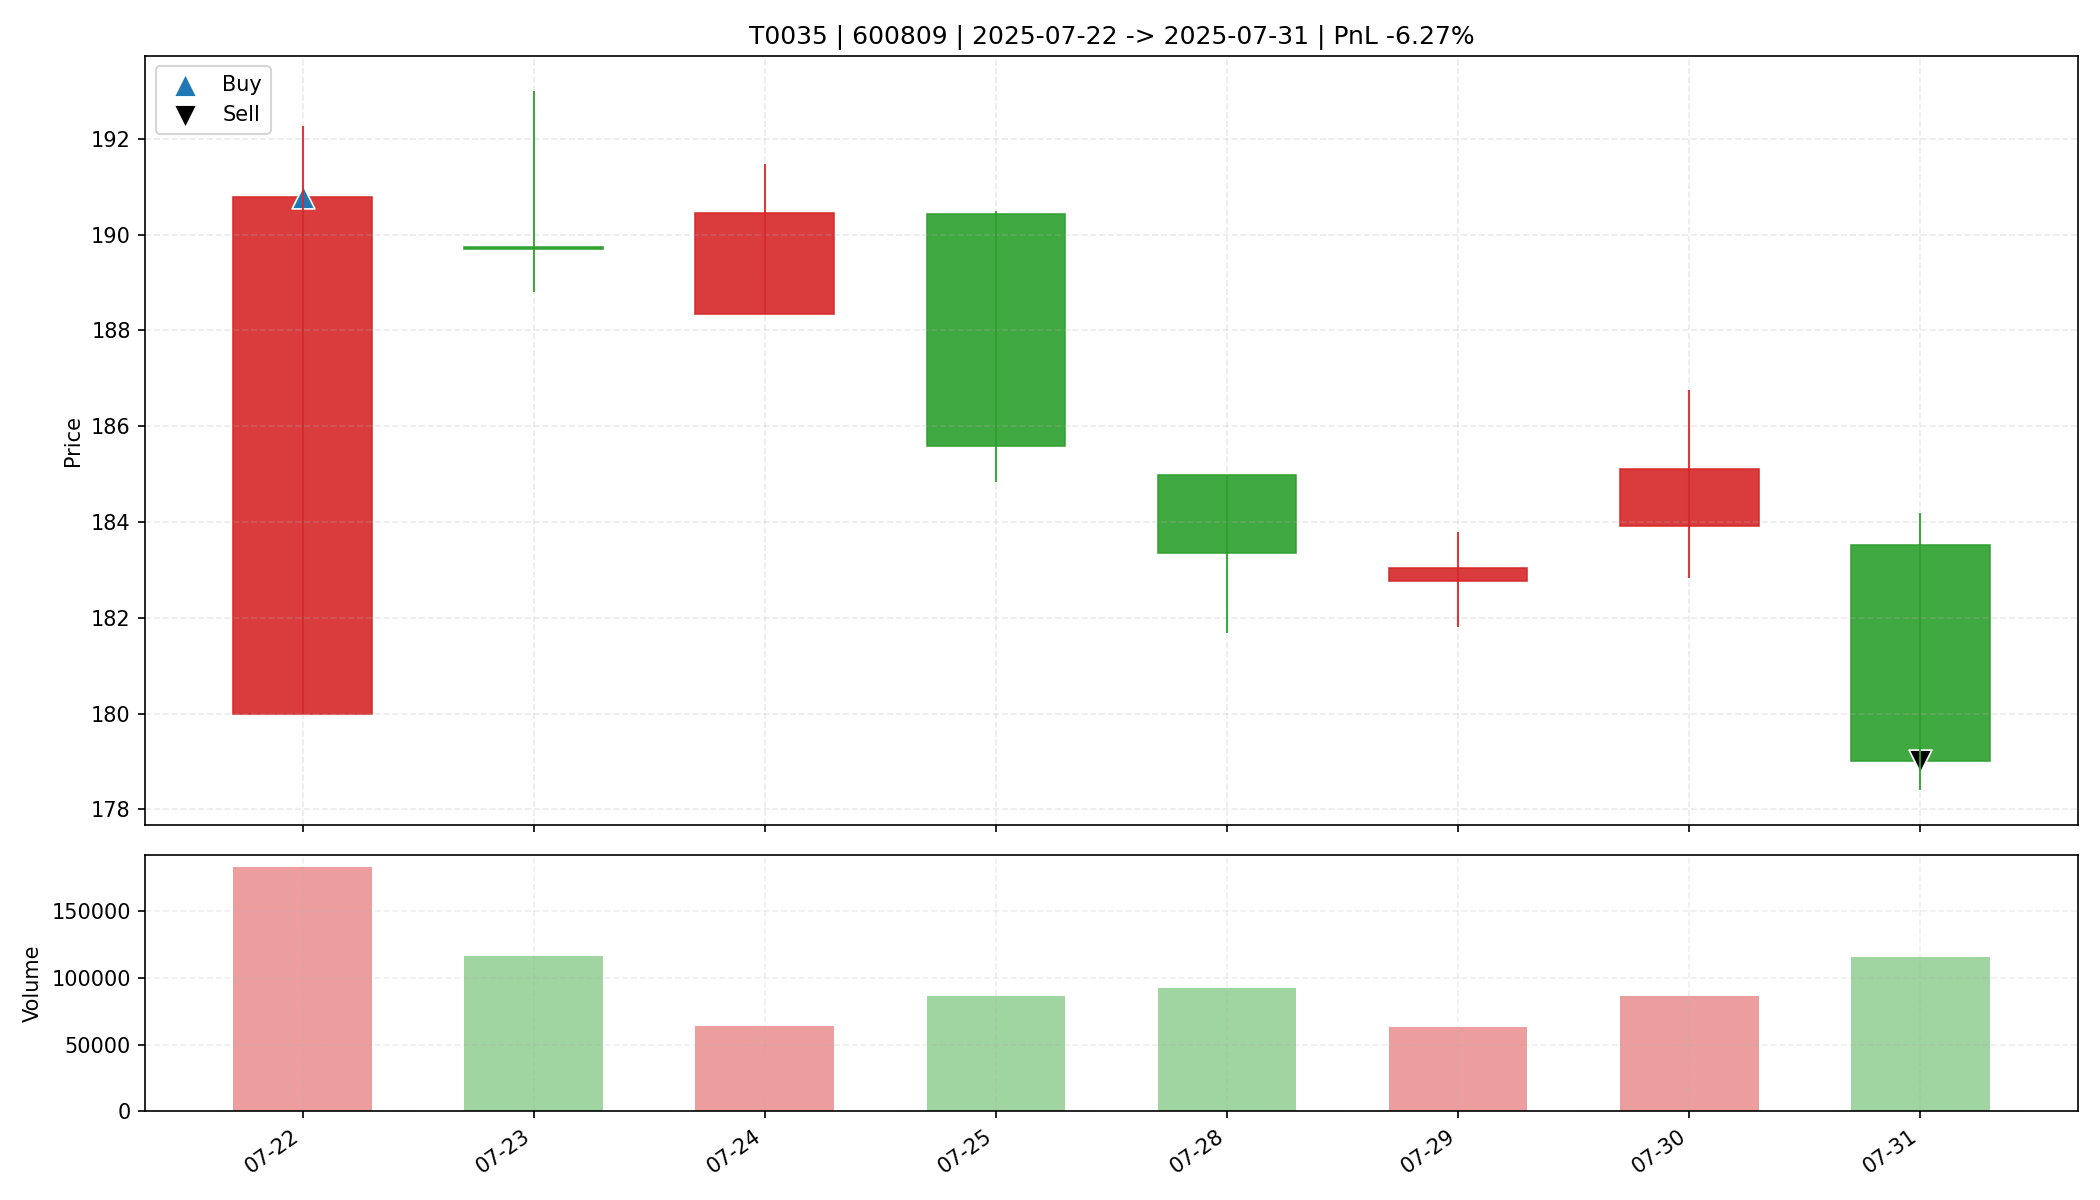

The data file committed next to this chart (first rows):
date, open, high, low, close, amount, volume, trade_id, code, buy_date, sell_date, buy_price, sell_price, matched_shares, buy_reason, sell_reason, sell_profit_pct, sell_hold_days, is_buy_day, is_sell_day, holding_day_index
2025-07-22, 180.0, 192.3, 180.0, 190.8, 3416925696, 182833, T0035, 600809, 2025-07-22, 2025-07-31, 190.8, 179.0, 100.0, 前10日振幅6.4%, 阳线涨幅6.0%, 突破均线, 温和放量1.6倍, MA…, 收盘跌破防守线(180.000), -6.268, 7.0, True, False, 0
2025-07-23, 189.8, 193.0, 188.8, 189.7, 2222538752, 116420, T0035, 600809, 2025-07-22, 2025-07-31, 190.8, 179.0, 100.0, 前10日振幅6.4%, 阳线涨幅6.0%, 突破均线, 温和放量1.6倍, MA…, 收盘跌破防守线(180.000), -6.268, 7.0, False, False, 1
2025-07-24, 188.3, 191.5, 188.3, 190.5, 1222090880, 64233, T0035, 600809, 2025-07-22, 2025-07-31, 190.8, 179.0, 100.0, 前10日振幅6.4%, 阳线涨幅6.0%, 突破均线, 温和放量1.6倍, MA…, 收盘跌破防守线(180.000), -6.268, 7.0, False, False, 2
2025-07-25, 190.4, 190.5, 184.8, 185.6, 1609379968, 86071, T0035, 600809, 2025-07-22, 2025-07-31, 190.8, 179.0, 100.0, 前10日振幅6.4%, 阳线涨幅6.0%, 突破均线, 温和放量1.6倍, MA…, 收盘跌破防守线(180.000), -6.268, 7.0, False, False, 3
2025-07-28, 185, 185, 181.7, 183.4, 1689568896, 92476, T0035, 600809, 2025-07-22, 2025-07-31, 190.8, 179.0, 100.0, 前10日振幅6.4%, 阳线涨幅6.0%, 突破均线, 温和放量1.6倍, MA…, 收盘跌破防守线(180.000), -6.268, 7.0, False, False, 4
2025-07-29, 182.8, 183.8, 181.8, 183, 1150438400, 62949, T0035, 600809, 2025-07-22, 2025-07-31, 190.8, 179.0, 100.0, 前10日振幅6.4%, 阳线涨幅6.0%, 突破均线, 温和放量1.6倍, MA…, 收盘跌破防守线(180.000), -6.268, 7.0, False, False, 5
2025-07-30, 183.9, 186.8, 182.8, 185.1, 1596750592, 86434, T0035, 600809, 2025-07-22, 2025-07-31, 190.8, 179.0, 100.0, 前10日振幅6.4%, 阳线涨幅6.0%, 突破均线, 温和放量1.6倍, MA…, 收盘跌破防守线(180.000), -6.268, 7.0, False, False, 6
2025-07-31, 183.5, 184.2, 178.4, 179.0, 2081404416, 115588, T0035, 600809, 2025-07-22, 2025-07-31, 190.8, 179.0, 100.0, 前10日振幅6.4%, 阳线涨幅6.0%, 突破均线, 温和放量1.6倍, MA…, 收盘跌破防守线(180.000), -6.268, 7.0, False, True, 7
